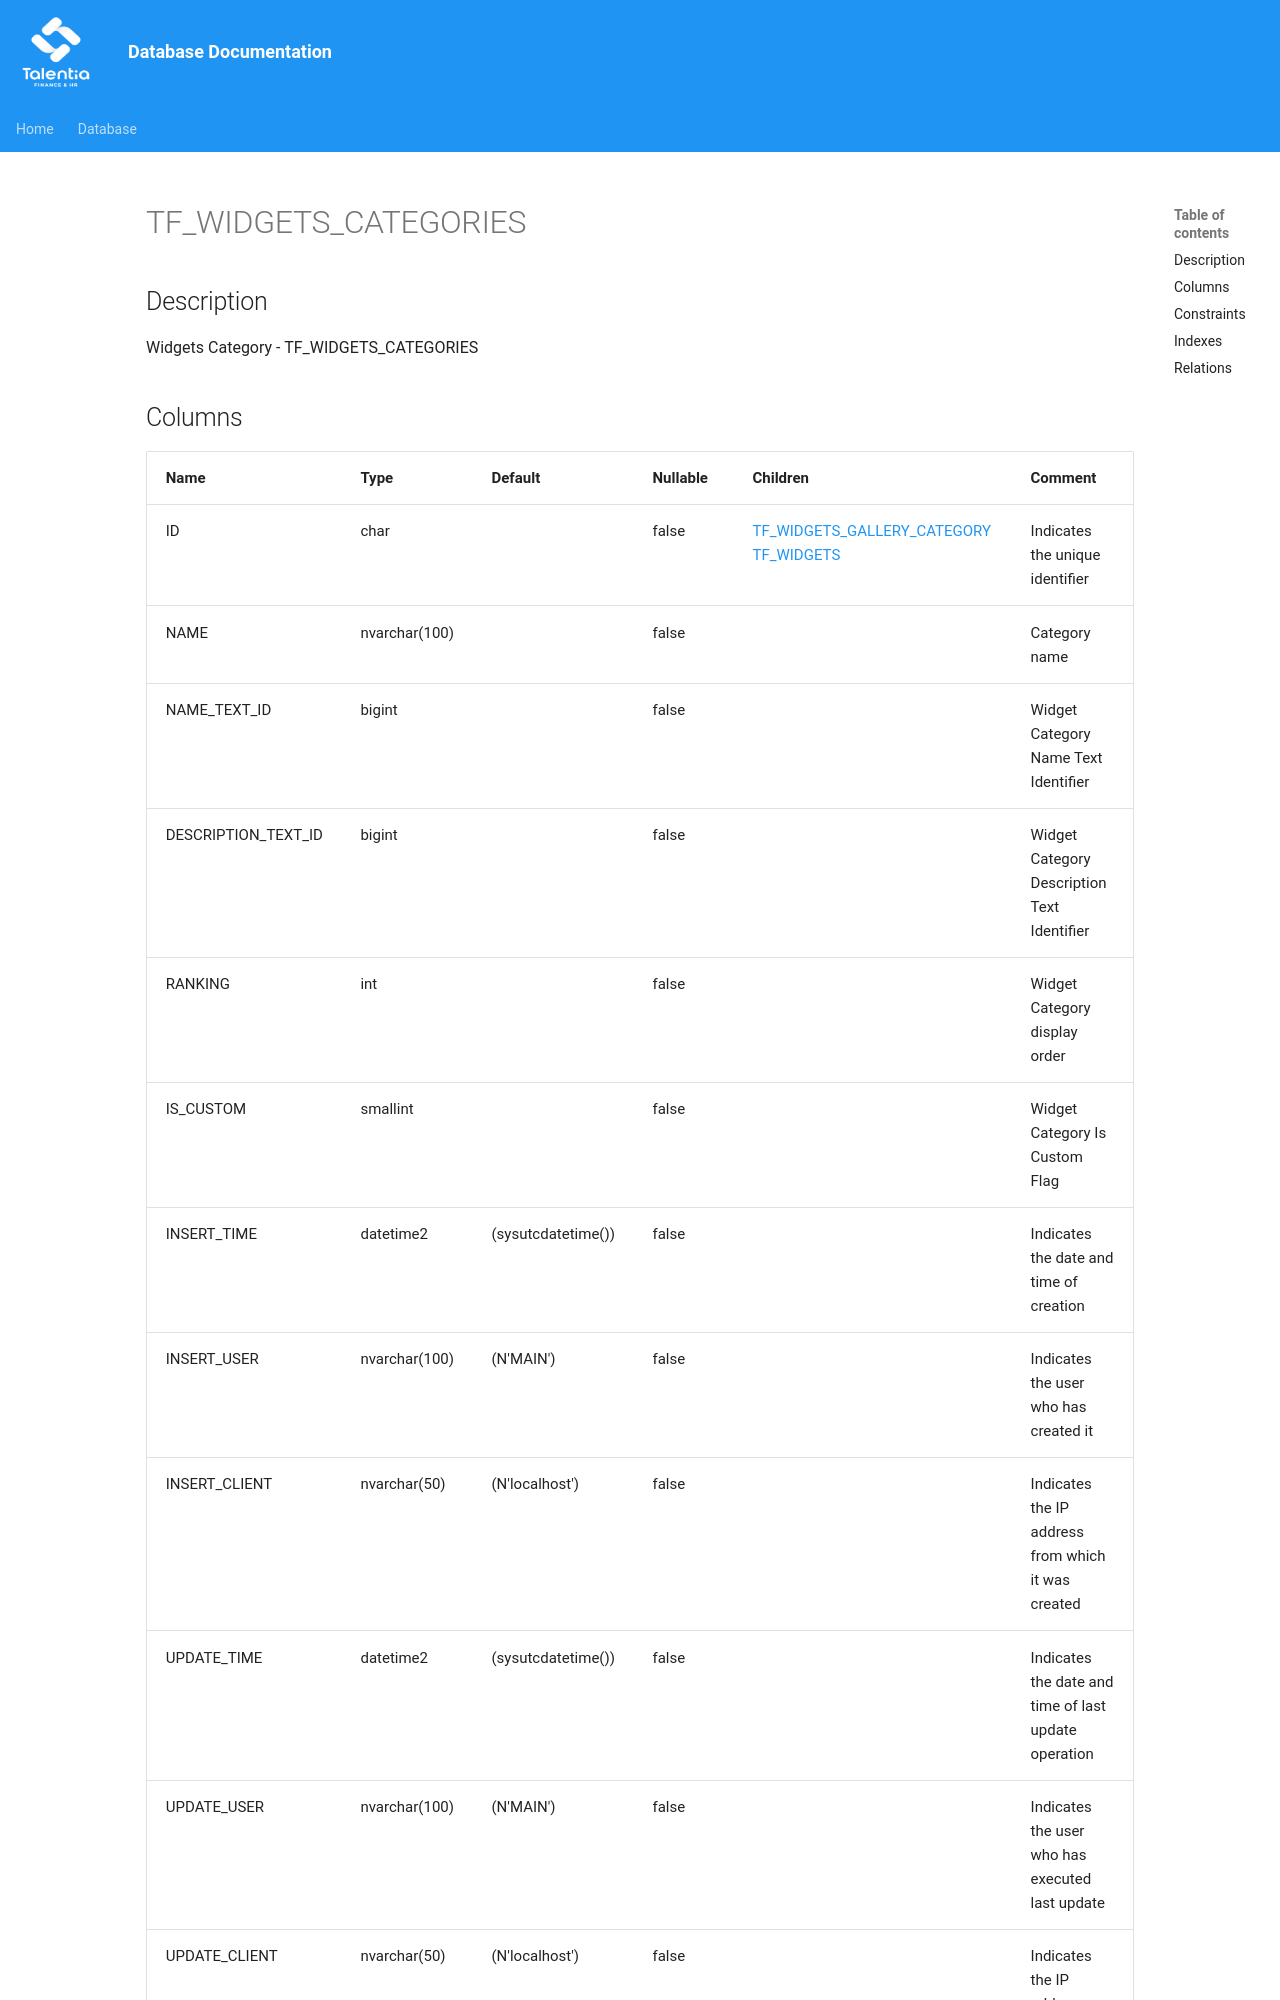

repository: giovanniporcelli/documentazione-db · page: schema/TF_WIDGETS_CATEGORIES/index.html · generator: mkdocs

# TF_WIDGETS_CATEGORIES

## Description

Widgets Category - TF_WIDGETS_CATEGORIES  


## Columns

| Name | Type | Default | Nullable | Children | Comment |
| ---- | ---- | ------- | -------- | -------- | ------- |
| ID | char |  | false | [TF_WIDGETS_GALLERY_CATEGORY](TF_WIDGETS_GALLERY_CATEGORY.md) [TF_WIDGETS](TF_WIDGETS.md) | Indicates the unique identifier |
| NAME | nvarchar(100) |  | false |  | Category name |
| NAME_TEXT_ID | bigint |  | false |  | Widget Category Name Text Identifier |
| DESCRIPTION_TEXT_ID | bigint |  | false |  | Widget Category Description Text Identifier |
| RANKING | int |  | false |  | Widget Category display order |
| IS_CUSTOM | smallint |  | false |  | Widget Category Is Custom Flag |
| INSERT_TIME | datetime2 | (sysutcdatetime()) | false |  | Indicates the date and time of creation |
| INSERT_USER | nvarchar(100) | (N'MAIN') | false |  | Indicates the user who has created it |
| INSERT_CLIENT | nvarchar(50) | (N'localhost') | false |  | Indicates the IP address from which it was crea
